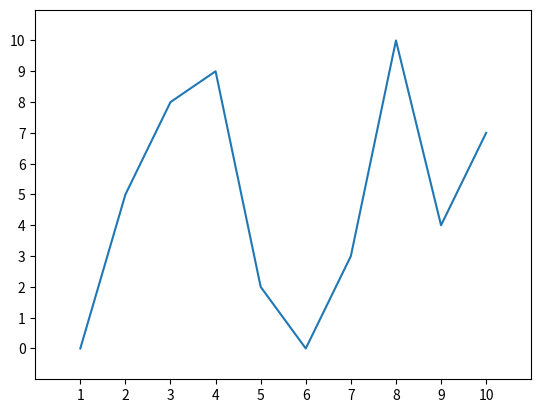

This figure's Python source:
import matplotlib.pyplot as plt


values = [0, 5, 8, 9, 2, 0, 3, 10, 4, 7]
ax = plt.axes()
ax.set_xlim([0, 11])
ax.set_ylim([-1, 11])

ax.set_xticks([1, 2, 3, 4, 5, 6, 7, 8, 9, 10])
ax.set_yticks([0, 1, 2, 3, 4, 5, 6, 7, 8, 9, 10])

plt.plot(range(1, 11), values)
plt.show()
